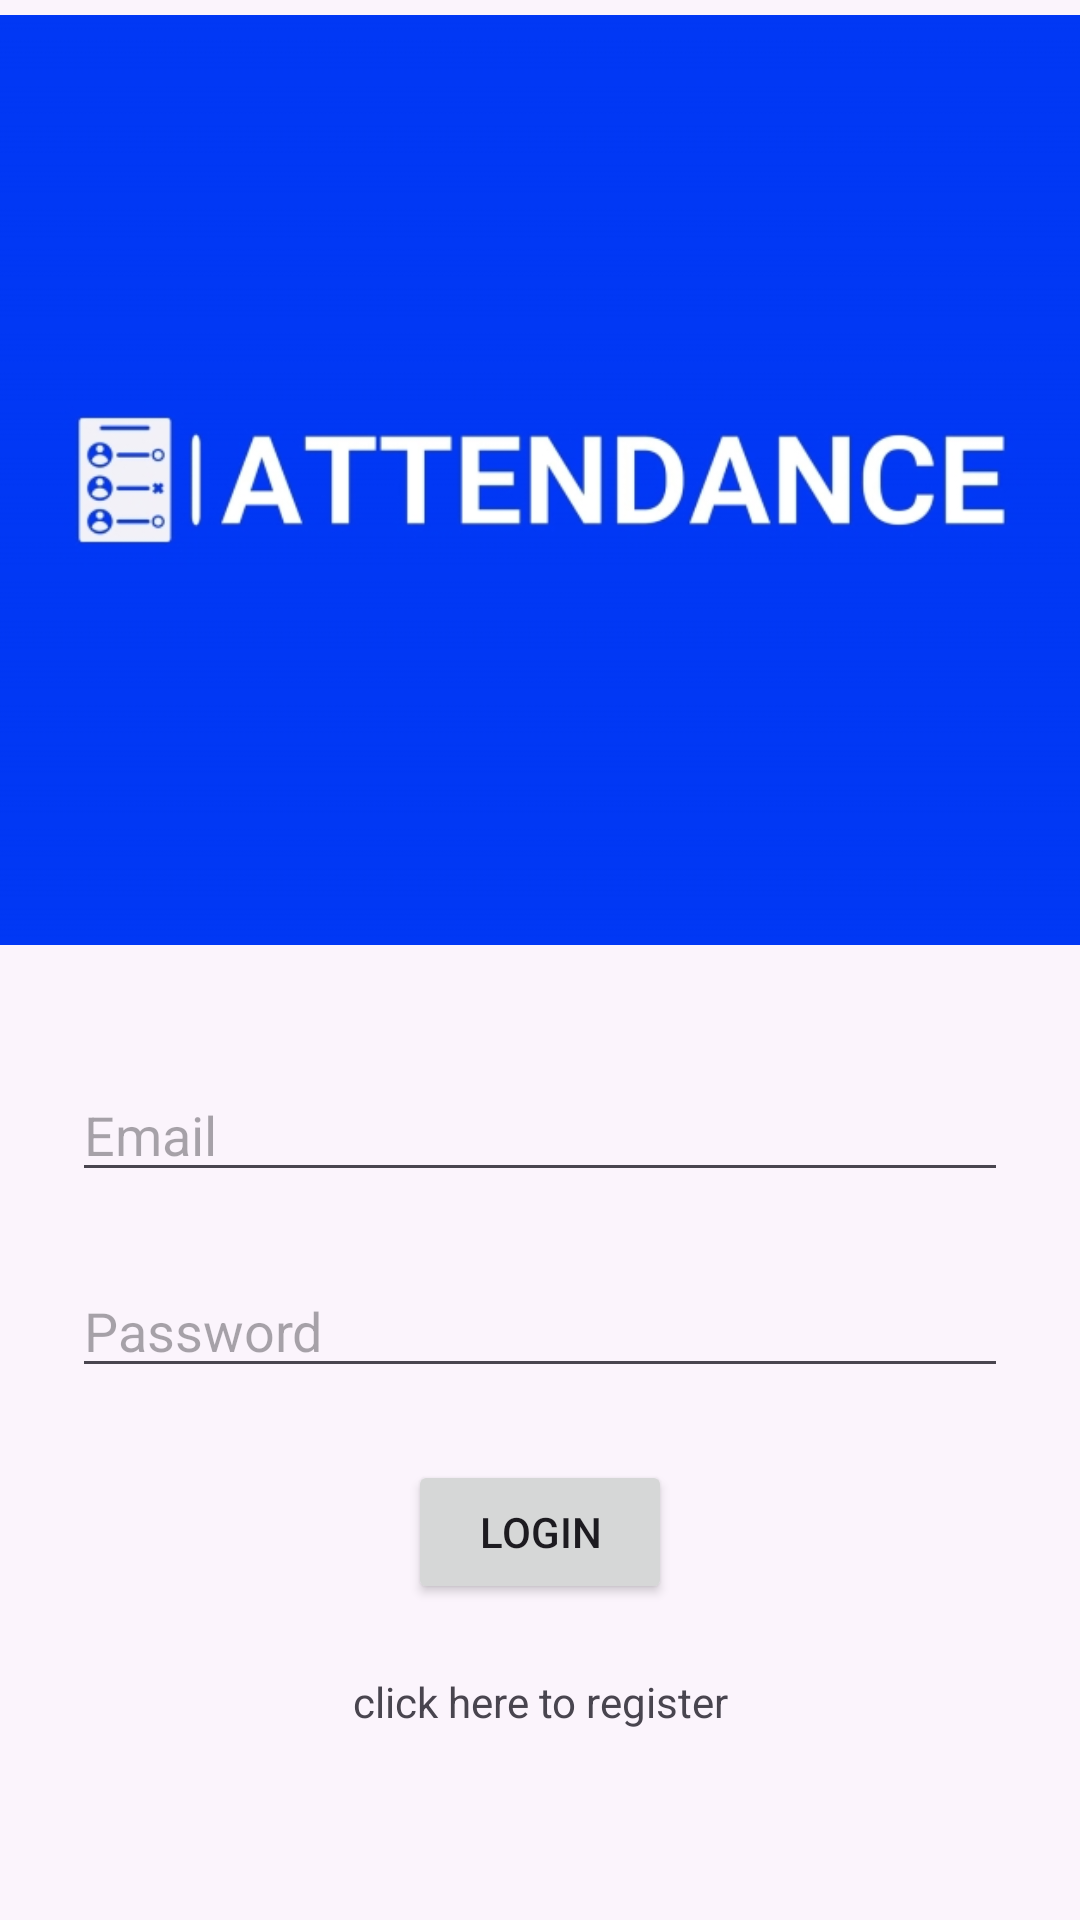

Layout XML and referenced resources for this Android screen:
<!-- AndroidManifest.xml: application theme Theme.EasyAttendance -->
<!-- res/layout/activity_login.xml -->
<?xml version="1.0" encoding="utf-8"?>
<androidx.constraintlayout.widget.ConstraintLayout xmlns:android="http://schemas.android.com/apk/res/android"
    xmlns:app="http://schemas.android.com/apk/res-auto"
    xmlns:tools="http://schemas.android.com/tools"
    android:layout_width="match_parent"
    android:layout_height="match_parent"
    android:background="@color/cardview_shadow_end_color"
    tools:context=".Login">

    <EditText
        android:id="@+id/emailEditText"
        android:layout_width="0dp"
        android:layout_height="wrap_content"
        android:layout_marginStart="24dp"
        android:layout_marginTop="36dp"
        android:layout_marginEnd="24dp"
        android:hint="Email"
        app:layout_constraintEnd_toEndOf="parent"
        app:layout_constraintHorizontal_bias="0.0"
        app:layout_constraintStart_toStartOf="parent"
        app:layout_constraintTop_toBottomOf="@+id/imageView2" />

    <EditText
        android:id="@+id/passwordEditText"
        android:layout_width="0dp"
        android:layout_height="wrap_content"
        android:layout_marginStart="24dp"
        android:layout_marginTop="24dp"
        android:layout_marginEnd="24dp"
        android:hint="Password"
        app:layout_constraintEnd_toEndOf="parent"
        app:layout_constraintHorizontal_bias="1.0"
        app:layout_constraintStart_toStartOf="parent"
        app:layout_constraintTop_toBottomOf="@+id/emailEditText" />

    <Button
        android:id="@+id/loginButton"
        android:layout_width="wrap_content"
        android:layout_height="wrap_content"
        android:layout_marginTop="24dp"
        android:text="Login"
        app:layout_constraintEnd_toEndOf="parent"
        app:layout_constraintStart_toStartOf="parent"
        app:layout_constraintTop_toBottomOf="@+id/passwordEditText" />

    <ImageView
        android:id="@+id/imageView2"
        android:layout_width="413dp"
        android:layout_height="320dp"
        app:layout_constraintEnd_toEndOf="parent"
        app:layout_constraintStart_toStartOf="parent"
        app:layout_constraintTop_toTopOf="parent"
        app:srcCompat="@drawable/attendance_logofinal" />

    <TextView
        android:id="@+id/textView"
        android:layout_width="wrap_content"
        android:layout_height="wrap_content"
        android:layout_marginTop="23dp"
        android:text="@string/click_to_register"
        app:layout_constraintEnd_toEndOf="parent"
        app:layout_constraintStart_toStartOf="parent"
        app:layout_constraintTop_toBottomOf="@+id/loginButton" />

</androidx.constraintlayout.widget.ConstraintLayout>
<!-- resources referenced by this layout -->
<resources>
  <!-- drawable attendance_logofinal: jpg bitmap (drawable, 77488 bytes) -->
  <string name="click_to_register">click here to register</string>
  <style name="Theme.EasyAttendance" parent="Base.Theme.EasyAttendance" />
  <style name="Base.Theme.EasyAttendance" parent="Theme.Material3.DayNight.NoActionBar">
          
          
      </style>
</resources>
